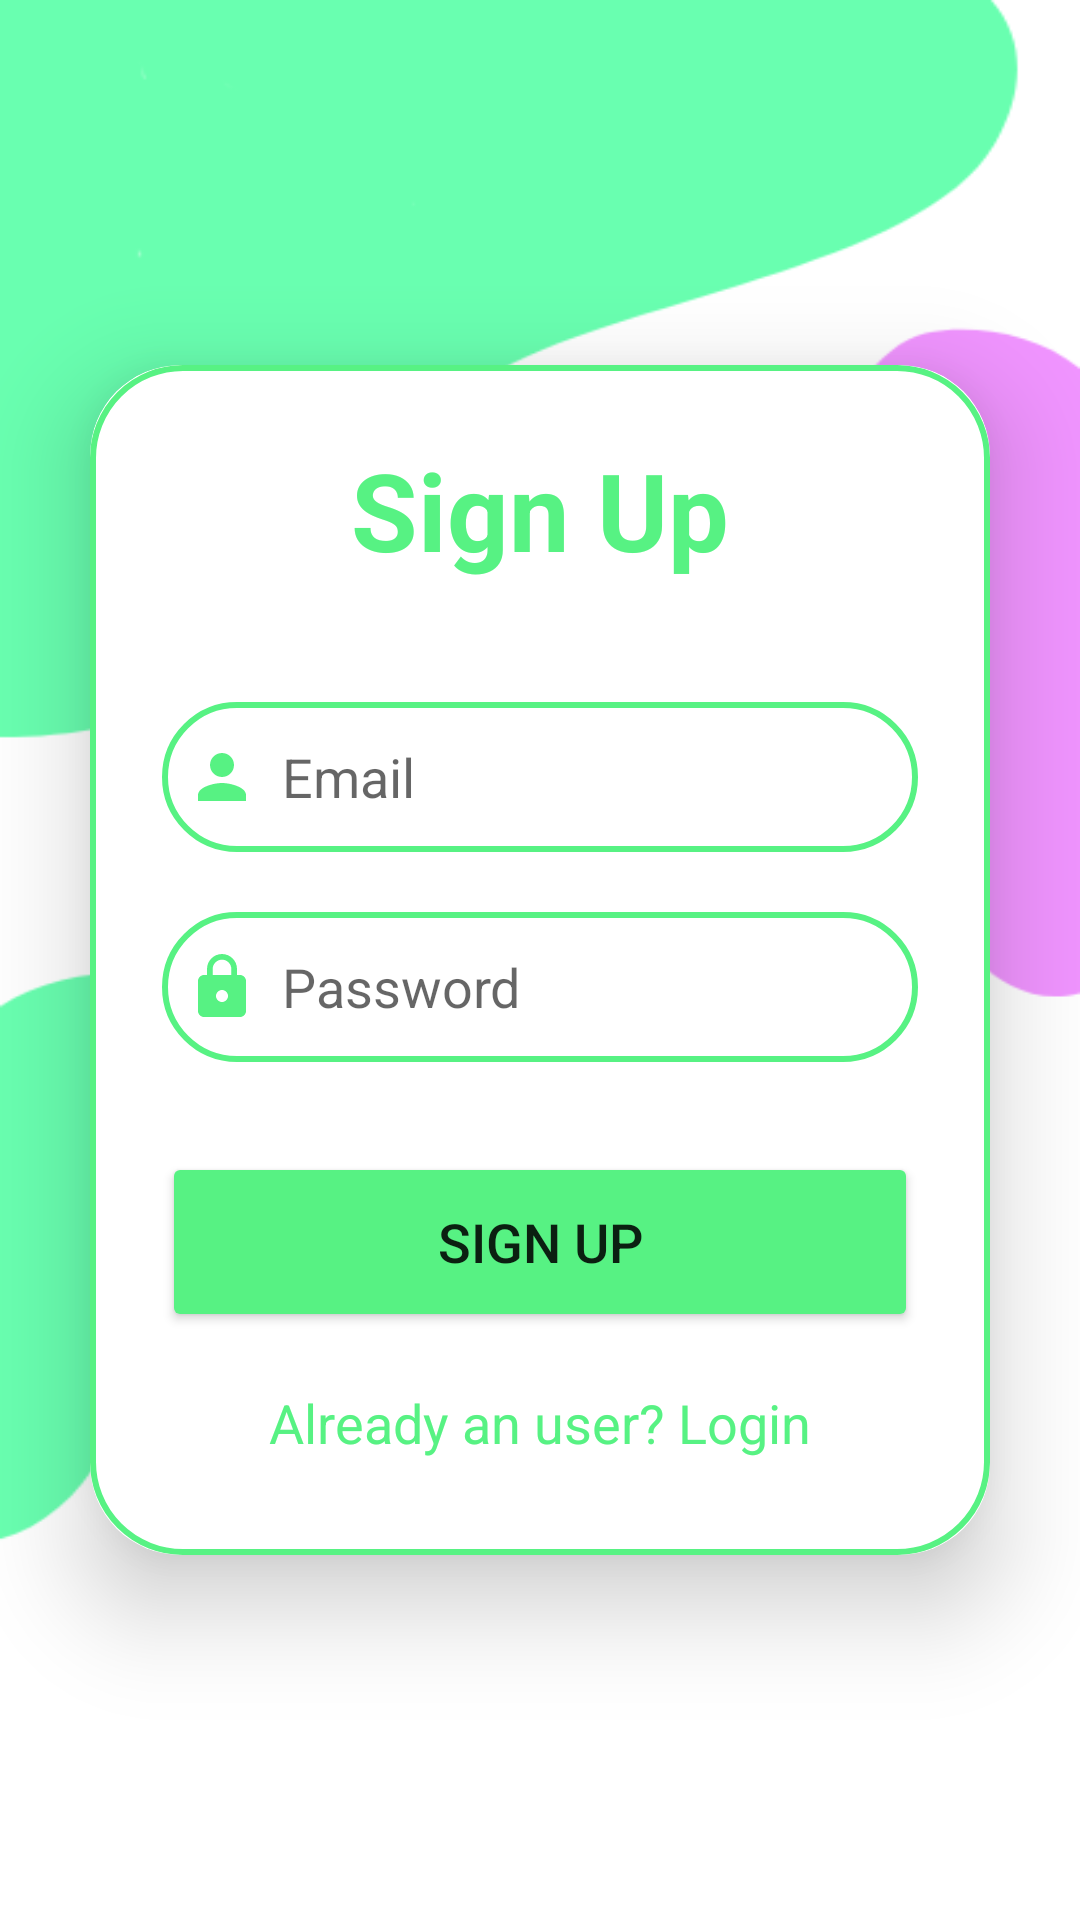

Write the Android layout XML for this screen, with the resource values it uses.
<!-- AndroidManifest.xml: application theme Theme.KETE -->
<!-- res/layout/activity_sign_up.xml -->
<?xml version="1.0" encoding="utf-8"?>
<LinearLayout
    xmlns:android="http://schemas.android.com/apk/res/android"
    xmlns:app="http://schemas.android.com/apk/res-auto"
    xmlns:tools="http://schemas.android.com/tools"
    android:layout_width="match_parent"
    android:layout_height="match_parent"
    android:orientation="vertical"
    android:gravity="center"
    android:background="@drawable/pagebkg"
    tools:context=".SignUpActivity">

    <androidx.cardview.widget.CardView
        android:layout_width="match_parent"
        android:layout_height="wrap_content"
        android:layout_margin="30dp"
        app:cardCornerRadius="30dp"
        app:cardElevation="20dp">
        <LinearLayout
            android:layout_width="match_parent"
            android:layout_height="wrap_content"
            android:orientation="vertical"
            android:layout_gravity="center_horizontal"
            android:padding="24dp"
            android:background="@drawable/custom_edittext">
            <TextView
                android:layout_width="match_parent"
                android:layout_height="wrap_content"
                android:text="Sign Up"
                android:textSize="36sp"
                android:textAlignment="center"
                android:textStyle="bold"
                android:textColor="@color/green"/>
            <EditText
                android:layout_width="match_parent"
                android:layout_height="50dp"
                android:id="@+id/signup_email"
                android:background="@drawable/custom_edittext"
                android:layout_marginTop="40dp"
                android:padding="8dp"
                android:hint="Email"
                android:drawableLeft="@drawable/ic_baseline_person_24"
                android:drawablePadding="8dp"
                android:textColor="@color/black"/>
            <EditText
                android:layout_width="match_parent"
                android:layout_height="50dp"
                android:id="@+id/signup_password"
                android:background="@drawable/custom_edittext"
                android:layout_marginTop="20dp"
                android:padding="8dp"
                android:inputType="textPassword"
                android:hint="Password"
                android:drawableLeft="@drawable/ic_baseline_lock_24"
                android:drawablePadding="8dp"
                android:textColor="@color/black"/>
            <Button
                android:layout_width="match_parent"
                android:layout_height="60dp"
                android:text="Sign Up"
                android:id="@+id/signup_button"
                android:textSize="18sp"
                android:layout_marginTop="30dp"
                android:backgroundTint="@color/green"
                app:cornerRadius = "20dp"/>
            <TextView
                android:layout_width="wrap_content"
                android:layout_height="wrap_content"
                android:id="@+id/loginRedirectText"
                android:text="Already an user? Login"
                android:layout_gravity="center"
                android:padding="8dp"
                android:layout_marginTop="10dp"
                android:textColor="@color/green"
                android:textSize="18sp"/>
        </LinearLayout>
    </androidx.cardview.widget.CardView>
</LinearLayout>
<!-- resources referenced by this layout -->
<resources>
  <color name="black">#FF000000</color>
  <color name="green">#57f283</color>
  <!-- drawable custom_edittext (drawable) -->
  <?xml version="1.0" encoding="utf-8"?>
  <shape xmlns:android="http://schemas.android.com/apk/res/android"
      android:shape="rectangle">
  
      <stroke
          android:width="2dp"
          android:color="@color/green"/>
      <corners
          android:radius="30dp"/>
  
  </shape>
  <!-- drawable ic_baseline_lock_24 (drawable) -->
  <vector android:height="24dp" android:tint="#57f283"
      android:viewportHeight="24" android:viewportWidth="24"
      android:width="24dp" xmlns:android="http://schemas.android.com/apk/res/android">
      <path android:fillColor="@android:color/white" android:pathData="M18,8h-1L17,6c0,-2.76 -2.24,-5 -5,-5S7,3.24 7,6v2L6,8c-1.1,0 -2,0.9 -2,2v10c0,1.1 0.9,2 2,2h12c1.1,0 2,-0.9 2,-2L20,10c0,-1.1 -0.9,-2 -2,-2zM12,17c-1.1,0 -2,-0.9 -2,-2s0.9,-2 2,-2 2,0.9 2,2 -0.9,2 -2,2zM15.1,8L8.9,8L8.9,6c0,-1.71 1.39,-3.1 3.1,-3.1 1.71,0 3.1,1.39 3.1,3.1v2z"/>
  </vector>
  <!-- drawable ic_baseline_person_24 (drawable) -->
  <vector android:height="24dp" android:tint="#57f283"
      android:viewportHeight="24" android:viewportWidth="24"
      android:width="24dp" xmlns:android="http://schemas.android.com/apk/res/android">
      <path android:fillColor="@android:color/white" android:pathData="M12,12c2.21,0 4,-1.79 4,-4s-1.79,-4 -4,-4 -4,1.79 -4,4 1.79,4 4,4zM12,14c-2.67,0 -8,1.34 -8,4v2h16v-2c0,-2.66 -5.33,-4 -8,-4z"/>
  </vector>
  <!-- drawable pagebkg: png bitmap (drawable, 13588 bytes) -->
  <style name="Theme.KETE" parent="Theme.MaterialComponents.DayNight.NoActionBar">
          
          <item name="colorPrimary">@color/purple_500</item>
          <item name="colorPrimaryVariant">@color/green</item>
          <item name="colorOnPrimary">@color/white</item>
          
          <item name="colorSecondary">@color/teal_200</item>
          <item name="colorSecondaryVariant">@color/teal_700</item>
          <item name="colorOnSecondary">@color/black</item>
          
          <item name="android:statusBarColor" tools:targetApi="l">?attr/colorPrimaryVariant</item>
          
      </style>
  <color name="purple_500">#FF6200EE</color>
  <color name="white">#FFFFFFFF</color>
  <color name="teal_200">#FF03DAC5</color>
  <color name="teal_700">#FF018786</color>
</resources>
